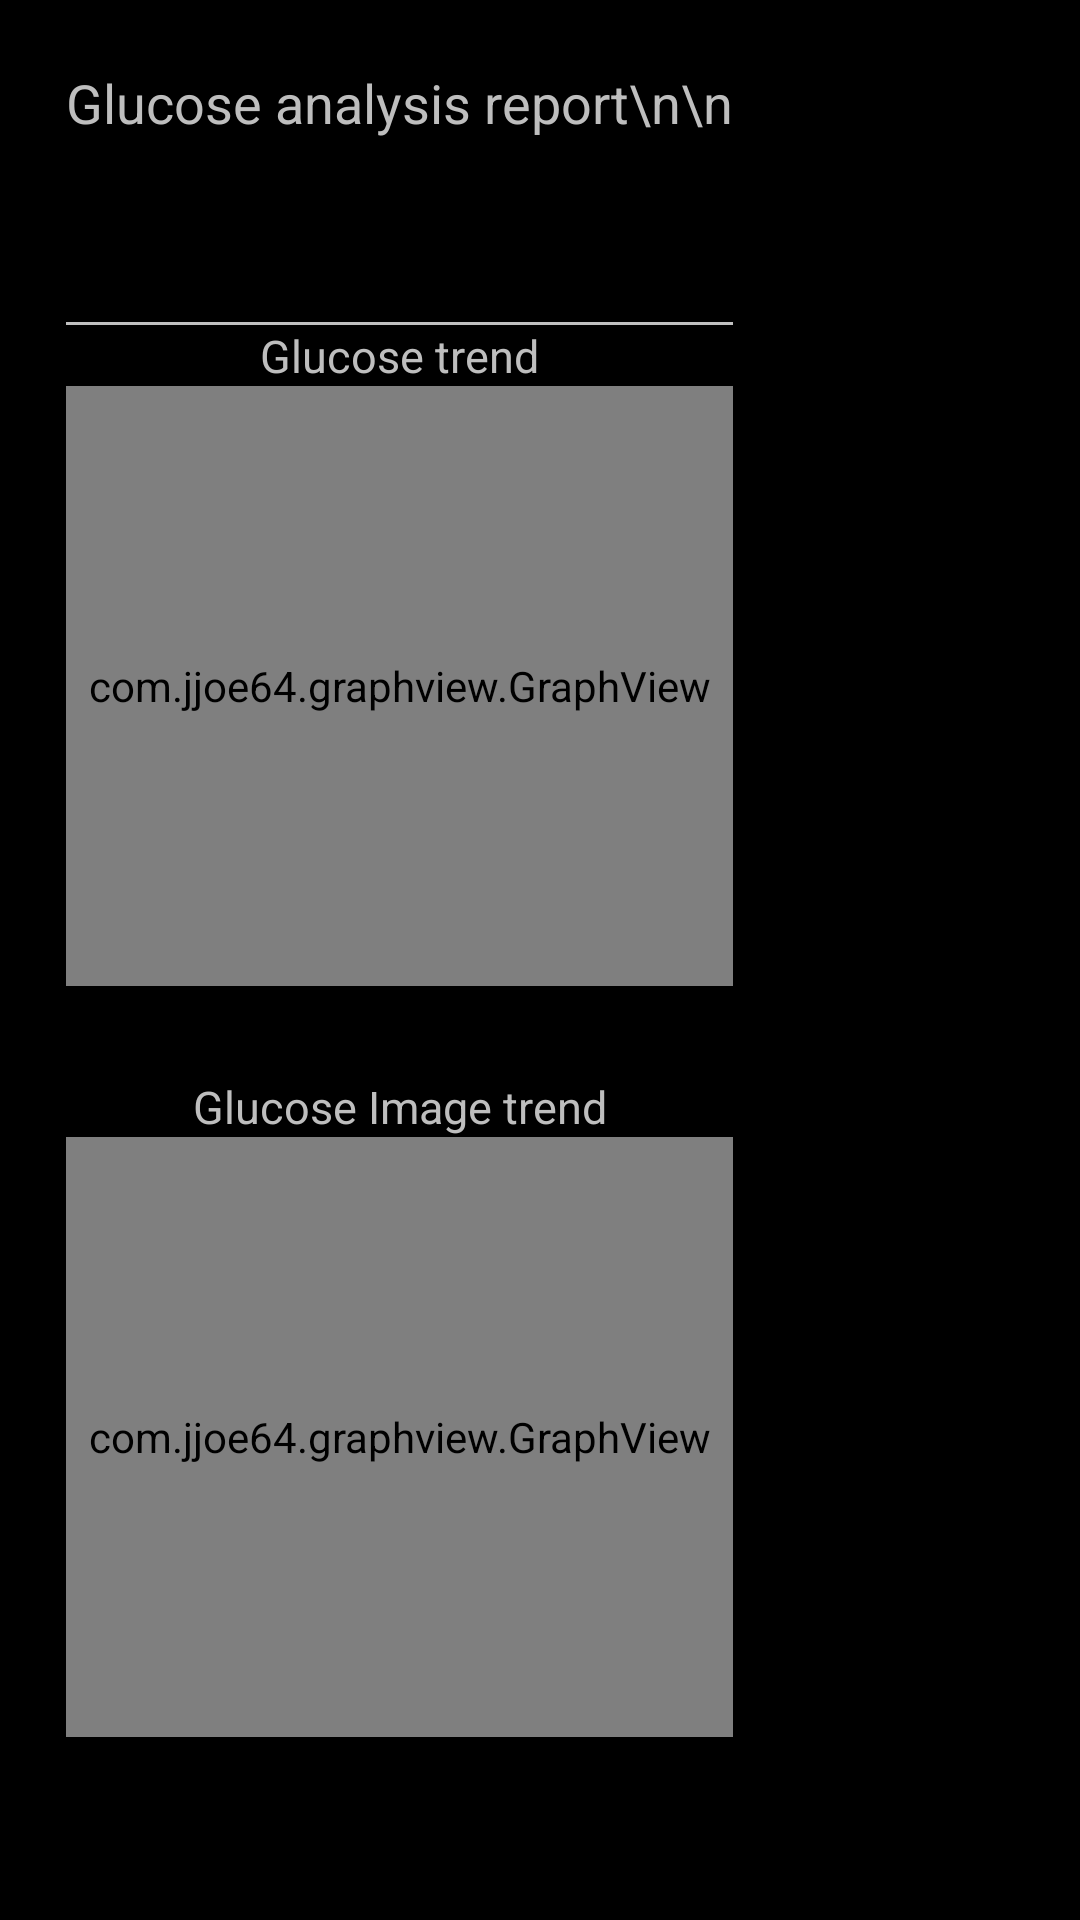

Produce the Android XML layout that renders to this screen, including the resource entries it uses.
<!-- AndroidManifest.xml: application theme AppTheme -->
<!-- res/layout/glucose_layout.xml -->
<?xml version="1.0" encoding="utf-8"?>
<ScrollView xmlns:android="http://schemas.android.com/apk/res/android"
    android:layout_width="fill_parent"
    android:layout_height="fill_parent" 
    android:orientation="vertical"
    android:padding="10dp"
    android:fillViewport = "false">

<LinearLayout 
    android:layout_width="wrap_content"
    android:layout_height="wrap_content"
    android:orientation="vertical"
    android:padding="12dip">


        <TextView
            android:id="@+id/page_name"          
            android:layout_width="match_parent"
            android:layout_height="wrap_content" 
            android:text="Glucose analysis report\n\n" 
            android:textSize = "18sp"
            android:gravity="center"/>
        
        <TextView
            android:id="@+id/report_name"
            android:layout_width="match_parent"
            android:layout_height="wrap_content"
            android:text="" 
            android:gravity="center"
            android:textSize = '15sp'/>
        <TextView
            android:id="@+id/report_date"
            android:layout_width="match_parent"
            android:layout_height="wrap_content"
            android:text="" 
            android:gravity="center"
            android:textSize = '15sp'/>
        <TextView
            android:id="@+id/report_concentration"
            android:layout_width="match_parent"
            android:layout_height="wrap_content"
            android:text="" 
            android:gravity="center"
            android:textSize = '15sp'/>


        
        
            <TableRow
        android:id="@+id/hr1"
        android:layout_width="match_parent"
        android:layout_height="1dp"
        android:background="#c0c0c0"
								></TableRow>
            

        
        
        <TextView
            android:id="@+id/glucoseTrend"          
            android:layout_width="match_parent"
            android:layout_height="wrap_content" 
            android:text="Glucose trend"
            android:textSize = "15sp"
            android:gravity="center"/>
	        <com.jjoe64.graphview.GraphView
            android:id="@+id/trend_graph"
            android:layout_width="match_parent"
            android:layout_height="200dip" />
        
                <TableRow
        android:id="@+id/hr2"
        android:layout_width="match_parent"
        android:layout_height="30dp"
        android:background="#00000000"
								></TableRow>

                <TextView
            android:id="@+id/glucoseImageTrend"          
            android:layout_width="match_parent"
            android:layout_height="wrap_content" 
            android:text="Glucose Image trend"
            android:textSize = "15sp"
            android:gravity="center"/>
                
        <com.jjoe64.graphview.GraphView
            android:id="@+id/graph"
            android:layout_width="match_parent"
            android:layout_height="200dip" />
        
       <TableRow
        android:id="@+id/hr3"
        android:layout_width="match_parent"
        android:layout_height="30dp"
        android:background="#00000000"
								></TableRow>

                
               
        <ImageView 
            android:id="@+id/small_scale"
            android:layout_width="fill_parent"
            android:layout_height="fill_parent"
              android:adjustViewBounds="true"  
  android:maxWidth="100dp"  
  android:maxHeight="100dp"  
  android:scaleType="fitCenter" 
            />
        


</LinearLayout>

</ScrollView>
<!-- resources referenced by this layout -->
<resources>
  <style name="AppTheme" parent="AppBaseTheme">
          
      </style>
  <style name="AppBaseTheme" parent="android:Theme.Holo">
          
      </style>
</resources>
